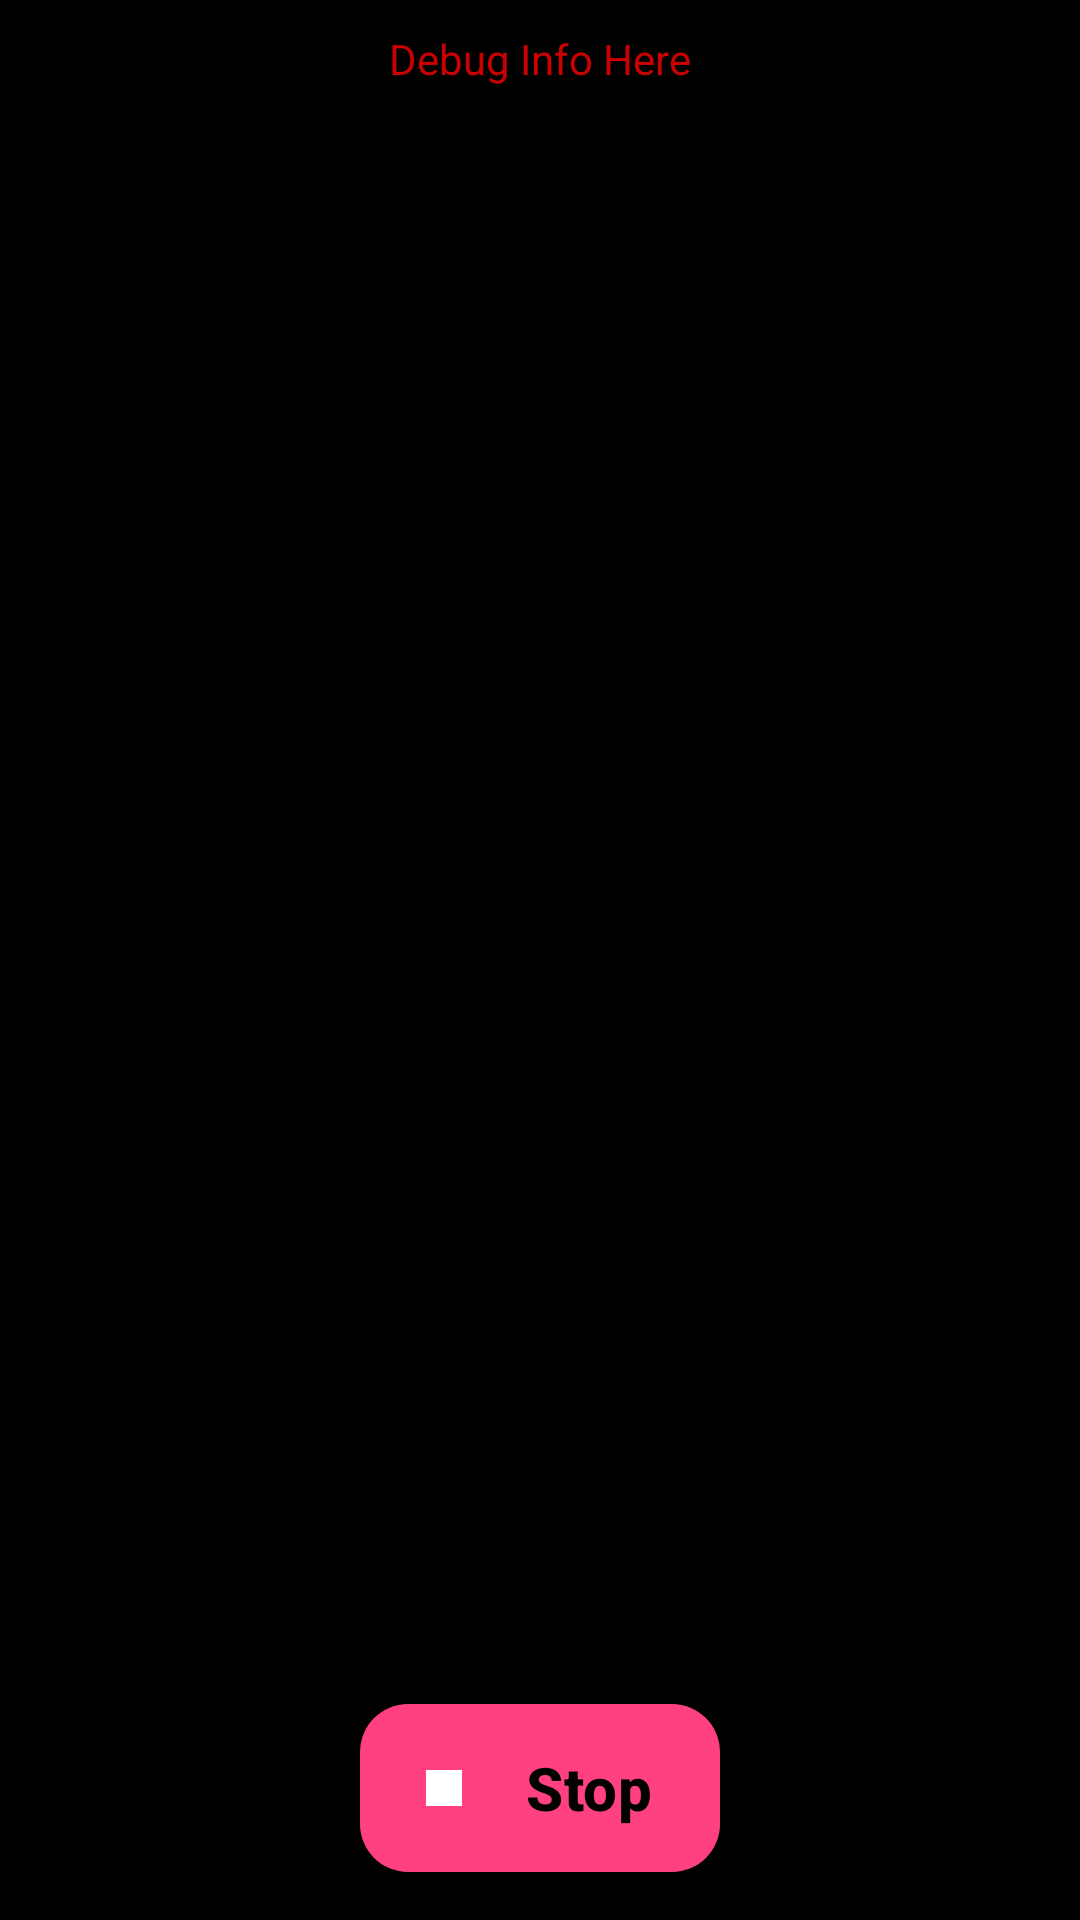

This screen was rendered from an Android layout file. Write that file and the resources it references.
<!-- AndroidManifest.xml: application theme AppTheme -->
<!-- res/layout/lower_controls.xml -->
<androidx.coordinatorlayout.widget.CoordinatorLayout xmlns:android="http://schemas.android.com/apk/res/android"
    xmlns:app="http://schemas.android.com/apk/res-auto"
    android:layout_width="match_parent"
    android:layout_height="0dp"
    android:layout_weight="1"
    android:background="@android:color/black" >

    <androidx.constraintlayout.widget.ConstraintLayout
        android:layout_width="match_parent"
        android:layout_height="match_parent"
        app:layout_behavior="@string/appbar_scrolling_view_behavior" >

        <TextView
            android:id="@+id/txtdebug"
            android:layout_width="wrap_content"
            android:layout_height="wrap_content"
            android:layout_margin="10dp"
            app:layout_constraintEnd_toEndOf="parent"
            app:layout_constraintStart_toStartOf="parent"
            app:layout_constraintTop_toTopOf="parent"
            android:text="Debug Info Here"
            android:textColor="@android:color/holo_red_dark"
            android:visibility="visible" />

        <com.google.android.material.tabs.TabLayout
            android:id="@+id/tab_layout"
            android:layout_width="match_parent"
            android:layout_height="wrap_content"
            android:layout_marginTop="16dp"
            app:layout_constraintTop_toTopOf="parent"
            android:background="@android:color/transparent"
            app:tabIndicatorColor="@color/pink_accent_color"
            app:tabSelectedTextColor="@color/pink_accent_color"
            app:tabTextColor="@color/semi_transparent_white" />

        <androidx.viewpager2.widget.ViewPager2
            android:id="@+id/view_pager"
            android:layout_width="0dp"
            android:layout_height="0dp"
            app:layout_constraintBottom_toBottomOf="parent"
            app:layout_constraintEnd_toEndOf="parent"
            app:layout_constraintStart_toStartOf="parent"
            app:layout_constraintTop_toBottomOf="@id/tab_layout" />

        <com.google.android.material.floatingactionbutton.ExtendedFloatingActionButton
            android:id="@+id/fab_start"
            android:layout_width="wrap_content"
            android:layout_height="wrap_content"
            android:layout_margin="16dp"
            android:layout_marginBottom="32dp"
            app:layout_constraintBottom_toBottomOf="parent"
            app:layout_constraintEnd_toEndOf="parent"
            app:layout_constraintStart_toStartOf="parent"
            android:text="@string/stop"
            android:textColor="@android:color/black"
            android:textSize="20sp"
            android:textStyle="bold"
            app:backgroundTint="@color/pink_accent_color"
            app:cornerRadius="16dp"
            app:icon="@drawable/ic_stop_white_24dp"
            app:iconTint="@android:color/white" />
    </androidx.constraintlayout.widget.ConstraintLayout>

</androidx.coordinatorlayout.widget.CoordinatorLayout>
<!-- resources referenced by this layout -->
<resources>
  <color name="pink_accent_color">#FF4081</color>
  <color name="semi_transparent_white">#80FFFFFF</color>
  <!-- drawable ic_stop_white_24dp (drawable) -->
  <vector xmlns:android="http://schemas.android.com/apk/res/android"
  android:width="24dp"
  android:height="24dp"
  android:viewportWidth="24"
  android:viewportHeight="24">
  <path
  android:fillColor="@android:color/white"
  android:pathData="M6,6h12v12H6z"/>
  </vector>
  <string name="stop">Stop</string>
  <color name="md_theme_light_primary">#6750A4</color>
  <color name="md_theme_light_onPrimary">#FFFFFF</color>
  <color name="md_theme_light_primaryContainer">#EADDFF</color>
  <color name="md_theme_light_onPrimaryContainer">#21005D</color>
  <color name="md_theme_light_secondary">#625B71</color>
  <color name="md_theme_light_onSecondary">#FFFFFF</color>
  <color name="md_theme_light_secondaryContainer">#E8DEF8</color>
  <color name="md_theme_light_onSecondaryContainer">#1D192B</color>
  <color name="md_theme_light_tertiary">#7D5260</color>
  <color name="md_theme_light_onTertiary">#FFFFFF</color>
  <color name="md_theme_light_tertiaryContainer">#FFD8E4</color>
  <color name="md_theme_light_onTertiaryContainer">#31111D</color>
  <color name="md_theme_light_error">#B3261E</color>
  <color name="md_theme_light_onError">#FFFFFF</color>
  <color name="md_theme_light_errorContainer">#F9DEDC</color>
  <color name="md_theme_light_onErrorContainer">#410E0B</color>
  <color name="md_theme_light_outline">#79747E</color>
  <color name="md_theme_light_background">#FFFBFE</color>
  <color name="md_theme_light_onBackground">#1C1B1F</color>
  <color name="md_theme_light_surface">#FFFBFE</color>
  <color name="md_theme_light_onSurface">#1C1B1F</color>
  <color name="md_theme_light_surfaceVariant">#E7E0EC</color>
  <color name="md_theme_light_onSurfaceVariant">#49454F</color>
  <color name="md_theme_light_inverseSurface">#313033</color>
  <color name="md_theme_light_inverseOnSurface">#F4EFF4</color>
  <color name="md_theme_light_inversePrimary">#D0BCFF</color>
</resources>
